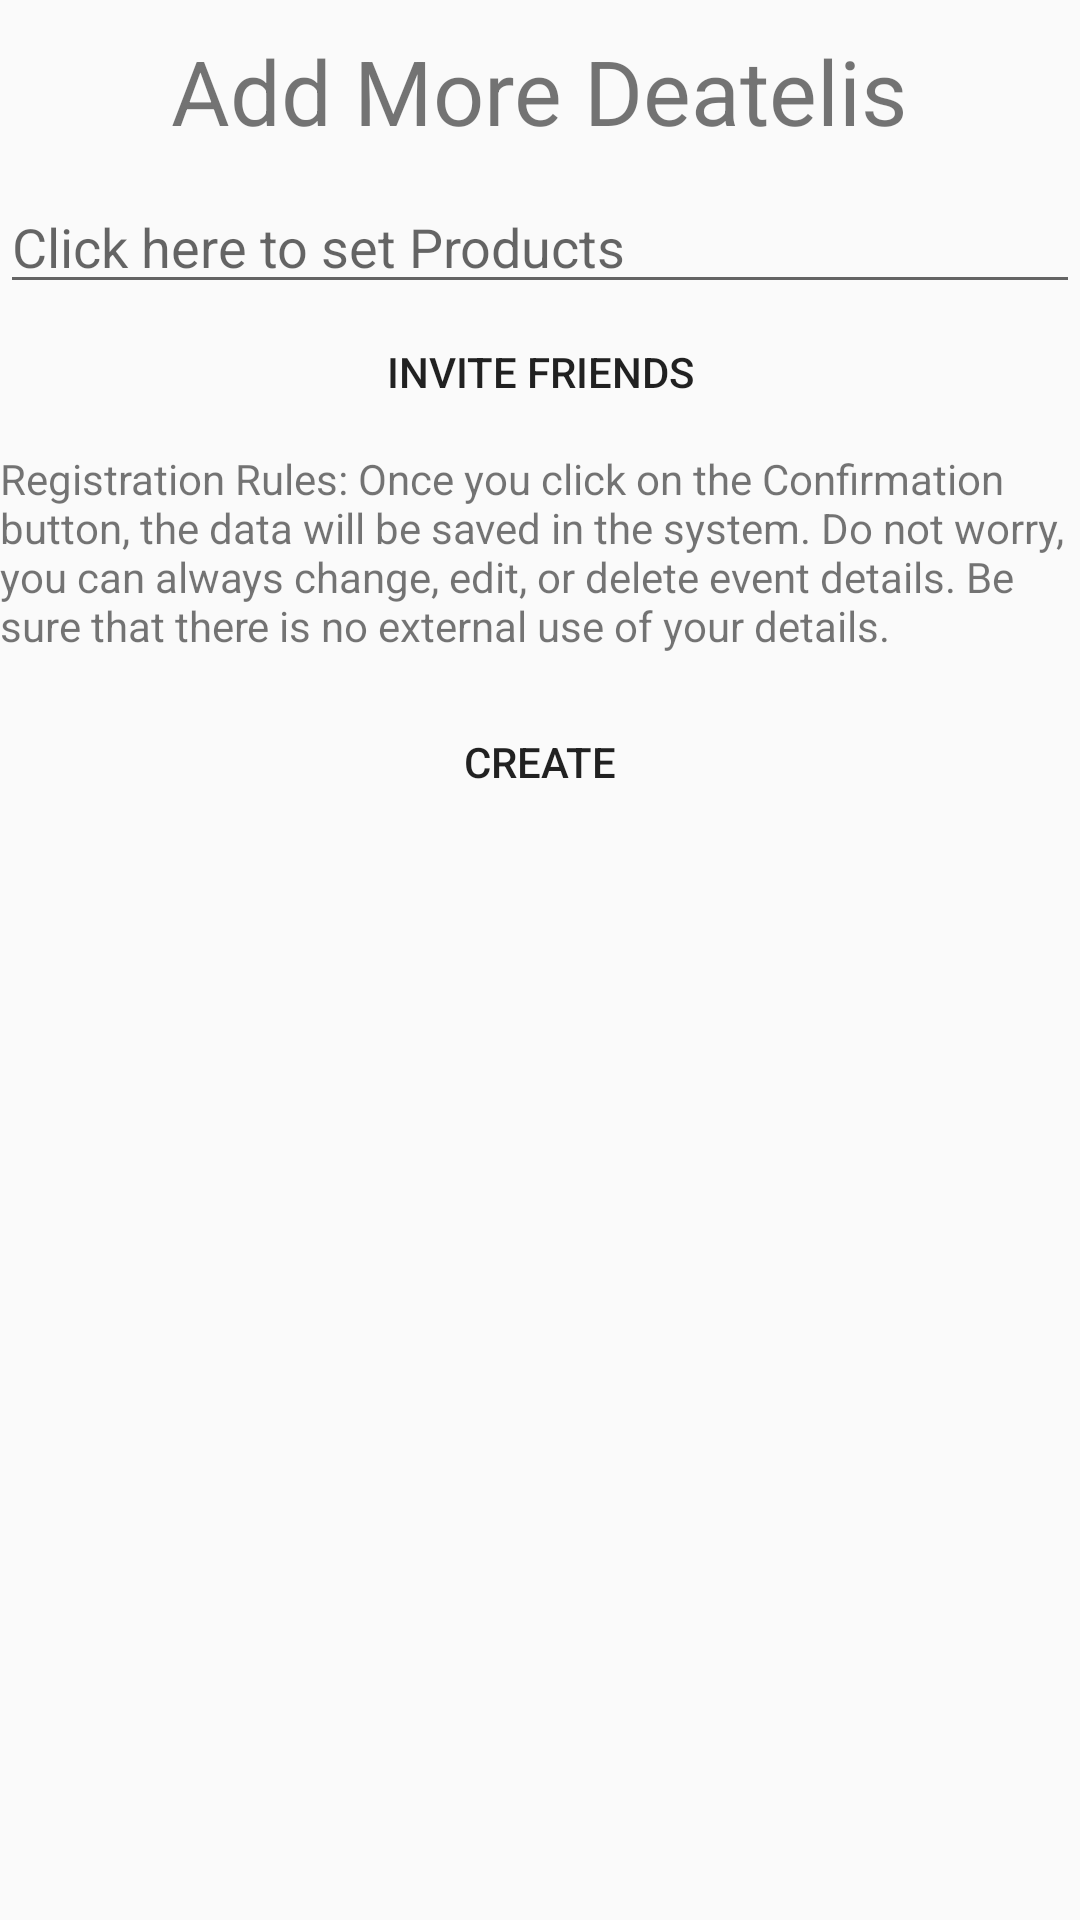

Write the Android layout XML for this screen, with the resource values it uses.
<!-- AndroidManifest.xml: application theme AppTheme -->
<!-- res/layout/activity_more_creation_event_setting.xml -->
<?xml version="1.0" encoding="utf-8"?>
<RelativeLayout xmlns:android="http://schemas.android.com/apk/res/android"
    xmlns:app="http://schemas.android.com/apk/res-auto"
    xmlns:tools="http://schemas.android.com/tools"
    android:layout_width="match_parent"
    android:layout_height="match_parent"
    tools:context=".Activities.MoreCreationEventSetting">

    <TextView
        style="@style/CustomFontStyle"
        android:layout_width="wrap_content"
        android:layout_height="wrap_content"
        android:text="Add More Deatelis"
        android:textSize="30dp"
        android:layout_marginTop="10dp"
        android:layout_centerHorizontal="true"

        />




    <EditText
        android:layout_width="match_parent"
        android:layout_height="wrap_content"
        android:id="@+id/eventProduct"
        android:layout_marginTop="60dp"
        android:hint="Click here to set Products"/>

    <Button
        android:id="@+id/btnInvite"
        android:layout_width="match_parent"
        android:layout_height="wrap_content"
        android:text="Invite friends"
        android:background="@drawable/btn_cover"
        android:layout_marginTop="100dp"/>
    <TextView
        android:layout_width="match_parent"
        android:id="@+id/RegistrationTextRules"
        android:layout_height="wrap_content"
        android:layout_marginTop="150dp"
        android:text="Registration Rules: Once you click on the Confirmation button, the data will be saved in the system. Do not worry, you can always change, edit, or delete event details. Be sure that there is no external use of your details."/>
    <Button
        android:layout_width="wrap_content"
        android:layout_height="wrap_content"
        android:layout_centerHorizontal="true"
        android:text="Create"
        android:layout_marginTop="230dp"
        android:background="@drawable/btn_cover"
        />

</RelativeLayout>
<!-- resources referenced by this layout -->
<resources>
  <!-- drawable btn_cover (drawable) -->
  <?xml version="1.0" encoding="utf-8"?>
  <shape xmlns:android="http://schemas.android.com/apk/res/android"
      android:shape="rectangle">
      <solid android:color="@color/fui_bgTwitter"/>
      <corners android:radius="150dp"/>
  
  </shape>
  <style name="AppTheme" parent="Theme.AppCompat.Light.DarkActionBar">
          
          <item name="colorPrimary">@color/fui_linkColor</item>
          <item name="colorPrimaryDark">@color/colorPrimaryDark</item>
          <item name="colorAccent">@color/colorAccent</item>
      </style>
  <color name="colorPrimaryDark">#849b98</color>
  <color name="colorAccent">#D81B60</color>
</resources>
